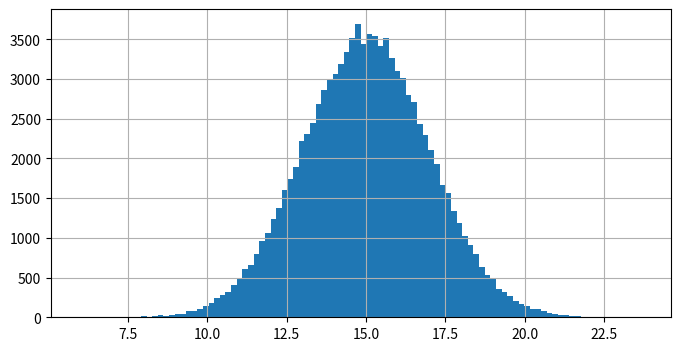

Recreate this plot in Python.
import random 
import matplotlib.pyplot as plt 
	
# # store the random numbers in a list 
# nums = [] 
mu = 15
sigma = 2
	
# for i in range(100): 
# 	temp = random.gauss(mu, sigma) 
# 	nums.append(temp) 
		
# # plotting a graph 
# plt.plot(nums) 
# plt.savefig("gauass.png")



plt.figure(figsize = (8, 4))
plt.hist([random.gauss(mu, sigma) for i in range(100000)], bins = 100)
plt.grid()
plt.savefig("gauss_hist.png")